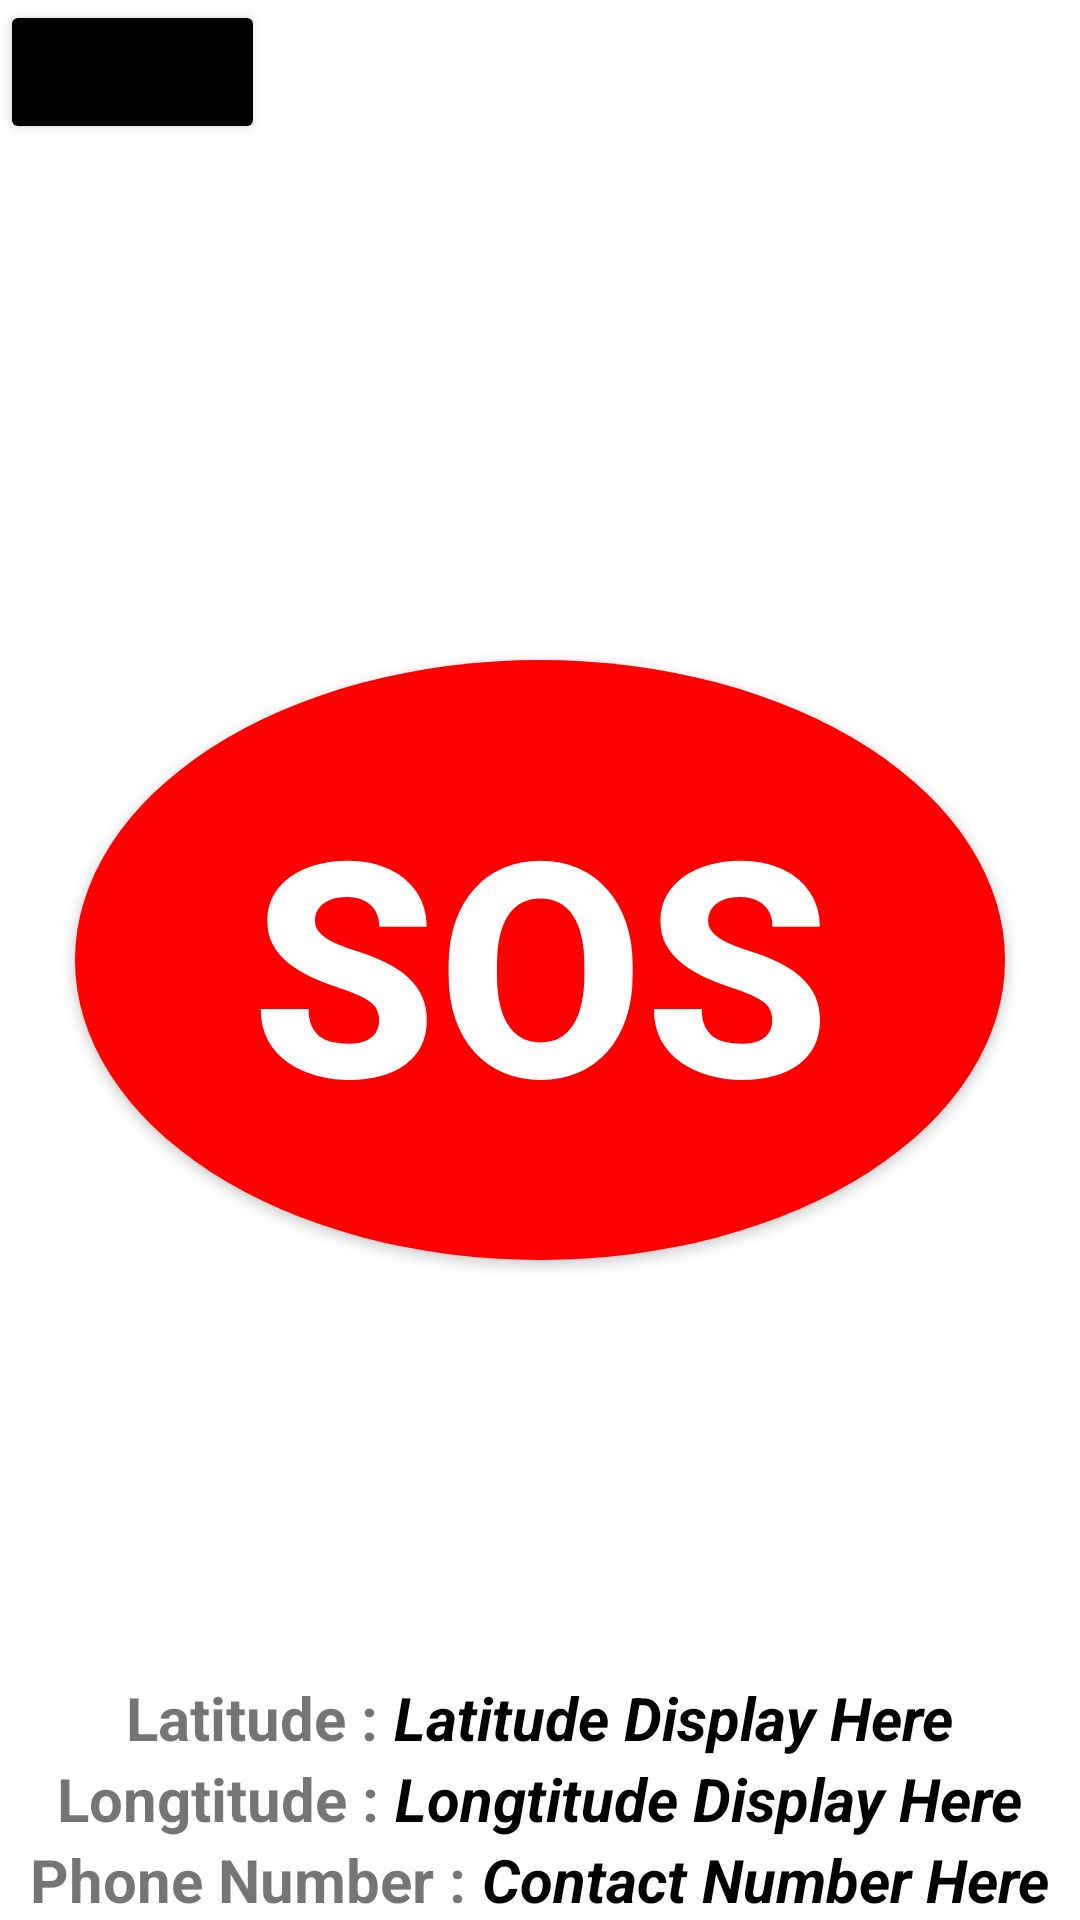

Produce the Android XML layout that renders to this screen, including the resource entries it uses.
<!-- AndroidManifest.xml: activity theme Theme.EA.NoActionBar -->
<!-- res/layout/activity_main.xml -->
<?xml version="1.0" encoding="utf-8"?>
<FrameLayout xmlns:android="http://schemas.android.com/apk/res/android"
    xmlns:tools="http://schemas.android.com/tools"
    android:layout_width="match_parent"
    android:layout_height="match_parent"
    tools:context=".MainActivity"
    tools:ignore="ExtraText">
    <LinearLayout
        android:layout_width="match_parent"
        android:layout_height="wrap_content"
        android:layout_gravity="top"
        android:orientation="vertical">

        <Button
            android:id="@+id/settings"
            android:layout_width="wrap_content"
            android:layout_height="wrap_content"
            android:text="@string/settings"
            android:backgroundTint="@color/black"
            android:textStyle="bold|italic"
            />

    </LinearLayout>

    <FrameLayout
        android:layout_width="match_parent"
        android:layout_height="match_parent"
        android:layout_gravity="center">

        <androidx.appcompat.widget.AppCompatButton
            android:id="@+id/button1"
            android:layout_width="match_parent"
            android:layout_height="match_parent"
            android:layout_marginRight="25dp"
            android:layout_marginLeft="25dp"
            android:layout_marginBottom="220dp"
            android:layout_marginTop="220dp"
            android:gravity="center"
            android:text="sos"
            android:textColor="@color/white"
            android:textStyle="bold"
            android:textSize="100dp"
            android:layout_gravity="center"
            android:background="@drawable/round_button"
            />

    </FrameLayout>

    <LinearLayout
        android:layout_width="match_parent"
        android:layout_height="wrap_content"
        android:layout_gravity="bottom"
        android:orientation="vertical">

        <LinearLayout
            android:layout_width="wrap_content"
            android:layout_height="wrap_content"
            android:orientation="horizontal"
            android:layout_gravity="center">

            <TextView
                android:layout_width="wrap_content"
                android:layout_height="wrap_content"
                android:text="Latitude : "
                android:textSize="20sp"
                android:textStyle="bold"
                >

            </TextView>

            <TextView
                android:id="@+id/tv_latitude"
                android:layout_width="wrap_content"
                android:layout_height="wrap_content"
                android:text="@string/latitude_display_here"
                android:textColor="@color/black"
                android:textSize="20sp"
                android:textStyle="bold|italic"
                android:layout_gravity="center"
                android:gravity="center"
                />


        </LinearLayout>

        <LinearLayout
            android:layout_width="wrap_content"
            android:layout_height="wrap_content"
            android:orientation="horizontal"
            android:layout_gravity="center">

            <TextView
                android:layout_width="wrap_content"
                android:layout_height="wrap_content"
                android:text="Longtitude : "
                android:textSize="20sp"
                android:textStyle="bold"
                >

            </TextView>

            <TextView
                android:id="@+id/tv_longtitude"
                android:layout_width="wrap_content"
                android:layout_height="wrap_content"
                android:text="@string/longtitude_display_here"
                android:textColor="@color/black"
                android:textSize="20sp"
                android:textStyle="bold|italic"
                android:layout_gravity="center"
                android:gravity="center"
                />

        </LinearLayout>

        <LinearLayout
            android:layout_width="wrap_content"
            android:layout_height="wrap_content"
            android:orientation="horizontal"
            android:layout_gravity="center">

            <TextView
                android:layout_width="wrap_content"
                android:layout_height="wrap_content"
                android:text="Phone Number : "
                android:textSize="20sp"
                android:textStyle="bold"
                >

            </TextView>

            <TextView
                android:layout_width="wrap_content"
                android:layout_height="wrap_content"
                android:id="@+id/show_contact"
                android:text="Contact Number Here"
                android:textSize="20sp"
                android:layout_gravity="center"
                android:gravity="center"
                android:textStyle="bold|italic"
                android:textColor="@color/black"/>

        </LinearLayout>

    </LinearLayout>
</FrameLayout>
<!-- resources referenced by this layout -->
<resources>
  <!-- drawable round_button (drawable) -->
  <?xml version="1.0" encoding="utf-8"?>
  <selector xmlns:android="http://schemas.android.com/apk/res/android">
      <item android:state_pressed="false">
          <shape android:shape="oval">
              <solid android:color="#ff0000"/>
          </shape>
      </item>
      <item android:state_pressed="true">
          <shape android:shape="oval">
              <solid android:color="#c80000"/>
          </shape>
      </item>
  </selector>
  <string name="latitude_display_here">Latitude Display Here</string>
  <string name="longtitude_display_here">Longtitude Display Here</string>
  <string name="settings">Settings</string>
  <style name="Theme.EA.NoActionBar">
          <item name="windowActionBar">false</item>
          <item name="windowNoTitle">true</item>
      </style>
  <!-- not gathered from this repository: default colours our renderer supplied (Android Studio template values) -->
  <color name="black">#FF000000</color>
  <color name="white">#FFFFFFFF</color>
</resources>
